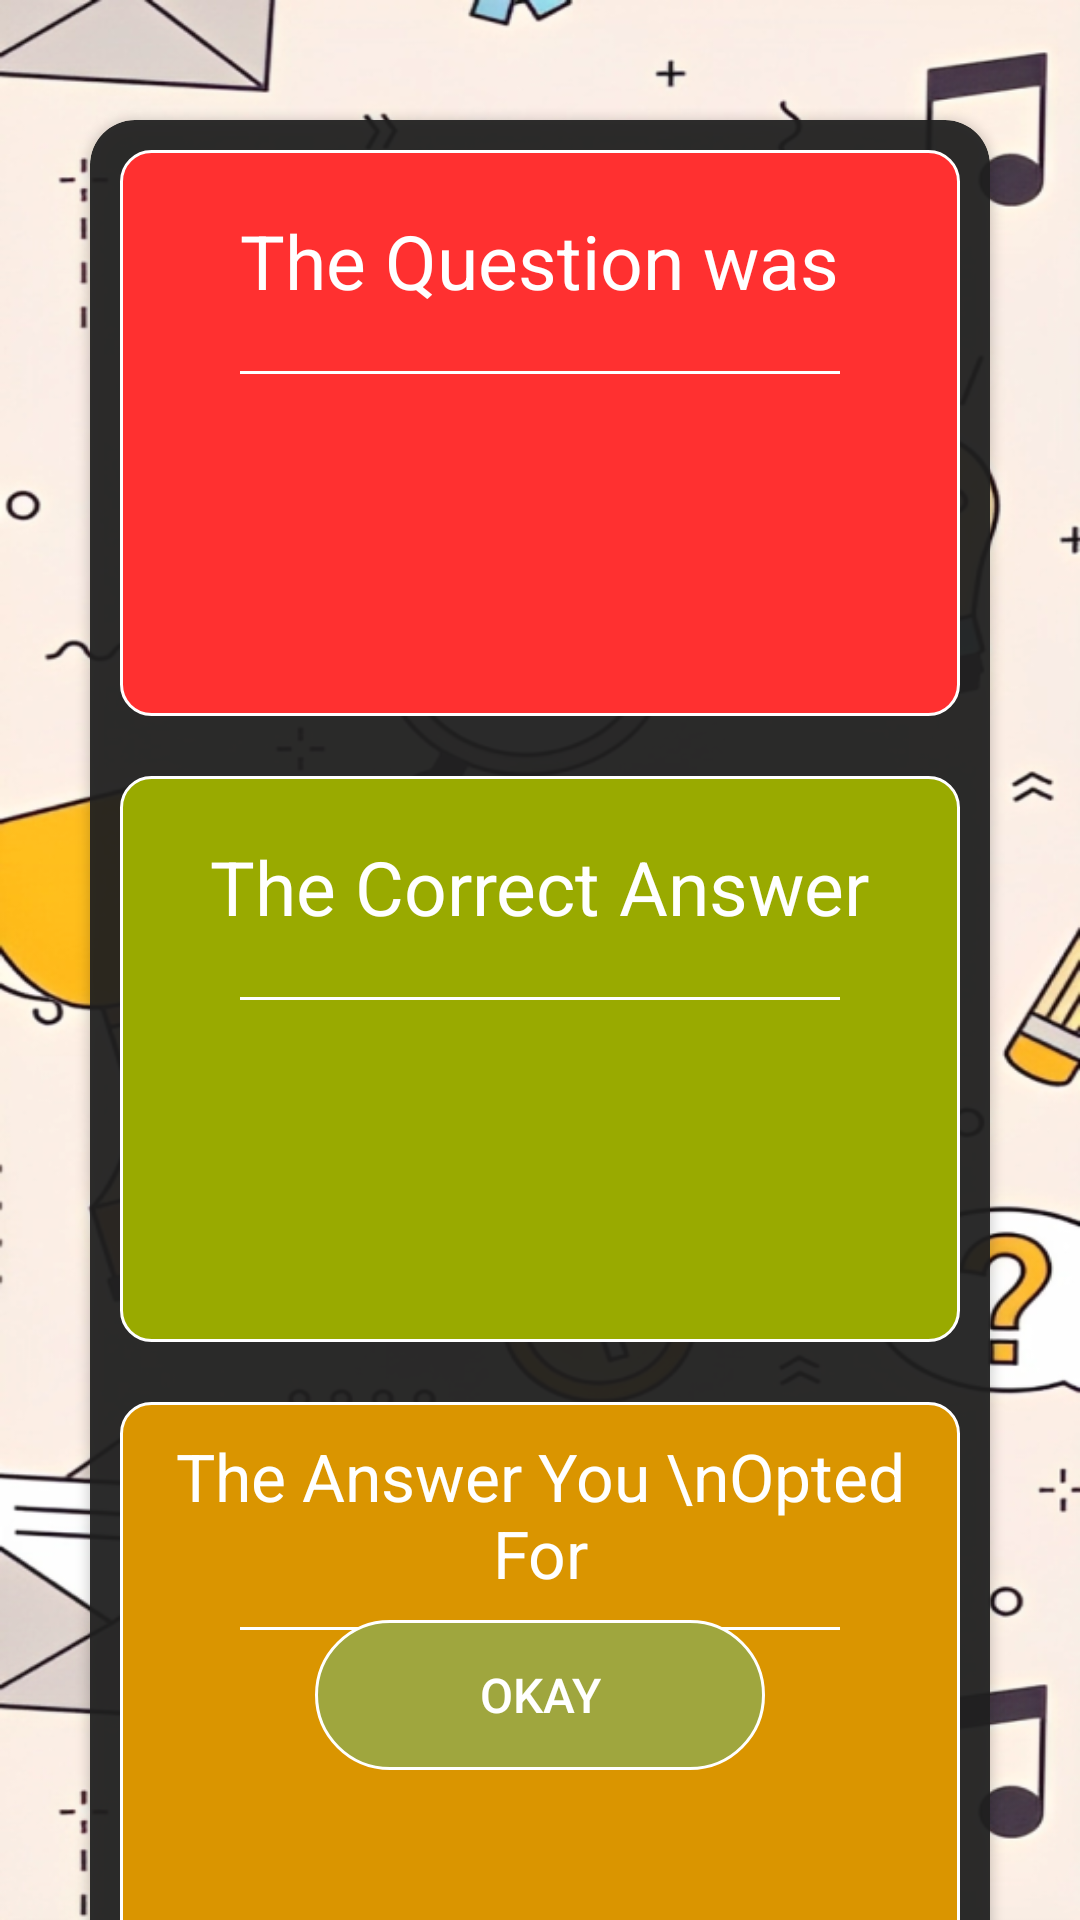

Here is an Android app screen rendered from its layout file. Give the layout XML and the strings, colors and styles it references.
<!-- AndroidManifest.xml: application theme Theme.Design.NoActionBar -->
<!-- res/layout/activity_inner_result.xml -->
<?xml version="1.0" encoding="utf-8"?>
<FrameLayout xmlns:android="http://schemas.android.com/apk/res/android"
    xmlns:app="http://schemas.android.com/apk/res-auto"
    xmlns:tools="http://schemas.android.com/tools"
    android:layout_width="match_parent"
    android:layout_height="match_parent"
    android:background="@drawable/fon"
    tools:context=".ui.result.InnerResultActivity">

    <androidx.cardview.widget.CardView
        android:layout_width="match_parent"
        android:layout_height="650dp"
        android:layout_gravity="top|center"
        android:layout_marginHorizontal="30dp"
        android:layout_marginTop="40dp"
        android:layout_marginBottom="120dp"
        app:cardBackgroundColor="#EE202020"
        app:cardCornerRadius="15dp">

        <LinearLayout
            android:layout_width="match_parent"
            android:layout_height="match_parent"
            android:orientation="vertical">

            <LinearLayout
                android:layout_width="match_parent"
                android:layout_height="0dp"
                android:layout_margin="10dp"
                android:layout_weight="4"
                android:background="@drawable/bg_stroke_inner_result1"
                android:orientation="vertical">

                <TextView
                    android:layout_width="wrap_content"
                    android:layout_height="wrap_content"
                    android:layout_gravity="center"
                    android:layout_margin="20dp"
                    android:text="The Question was"
                    android:textColor="@color/white"
                    android:textSize="25sp" />

                <View
                    android:id="@+id/divider2"
                    android:layout_width="match_parent"
                    android:layout_height="1dp"
                    android:layout_marginHorizontal="40dp"
                    android:background="#FFFFFF" />

                <TextView
                    android:id="@+id/question_in_result"
                    android:layout_width="match_parent"
                    android:layout_height="0dp"
                    android:layout_marginHorizontal="10dp"
                    android:layout_marginBottom="10dp"
                    android:layout_weight="1"
                    android:gravity="center"
                    android:paddingHorizontal="10dp"
                    android:textColor="@color/white"
                    android:textSize="20sp"
                    tools:text="dkjnndgdv oihergoiaergv sFIUh FSIUhoun ouhoSFN" />
            </LinearLayout>

            <LinearLayout
                android:layout_width="match_parent"
                android:layout_height="0dp"
                android:layout_margin="10dp"
                android:layout_weight="4"
                android:background="@drawable/bg_stroke_inner_result2"
                android:orientation="vertical">

                <TextView
                    android:layout_width="wrap_content"
                    android:layout_height="wrap_content"
                    android:layout_gravity="center"
                    android:layout_margin="20dp"
                    android:text="The Correct Answer"
                    android:textColor="@color/white"
                    android:textSize="25sp" />

                <View
                    android:id="@+id/divider0"
                    android:layout_width="match_parent"
                    android:layout_height="1dp"
                    android:layout_marginHorizontal="40dp"
                    android:background="#FFFFFF" />

                <TextView
                    android:id="@+id/correct_answer"
                    android:layout_width="match_parent"
                    android:layout_height="0dp"
                    android:layout_marginHorizontal="30dp"
                    android:layout_marginBottom="10dp"
                    android:layout_weight="1"
                    android:gravity="center"
                    android:paddingHorizontal="10dp"
                    android:textColor="@color/white"
                    android:textSize="20sp"
                    tools:text="dkjnndgdv oihergoiaergv sFIUh FSIUhoun ouhoSFN" />
            </LinearLayout>

            <LinearLayout
                android:layout_width="match_parent"
                android:layout_height="0dp"
                android:layout_margin="10dp"
                android:layout_weight="4.5"
                android:background="@drawable/bg_stroke_inner_result3"
                android:orientation="vertical">

                <TextView
                    android:layout_width="wrap_content"
                    android:layout_height="wrap_content"
                    android:layout_gravity="center"
                    android:layout_margin="10dp"
                    android:text="The Answer You \nOpted For"
                    android:textAlignment="center"
                    android:textColor="@color/white"
                    android:textSize="22sp" />

                <View
                    android:id="@+id/divider1"
                    android:layout_width="match_parent"
                    android:layout_height="1dp"
                    android:layout_marginHorizontal="40dp"
                    android:background="#FFFFFF" />

                <TextView
                    android:id="@+id/user_answer"
                    android:layout_width="match_parent"
                    android:layout_height="0dp"
                    android:layout_marginHorizontal="30dp"
                    android:layout_marginBottom="50dp"
                    android:layout_weight="1"
                    android:gravity="center"
                    android:paddingHorizontal="10dp"
                    android:textColor="@color/white"
                    android:textSize="20sp"
                    tools:text="dkjnndgdv oihergoiaergv sFIUh FSIUhoun ouhoSFN" />
            </LinearLayout>
        </LinearLayout>
    </androidx.cardview.widget.CardView>

    <Button
        android:id="@+id/btn_okay"
        android:layout_width="150dp"
        android:layout_height="50dp"
        android:layout_gravity="bottom|center"
        android:layout_marginBottom="50dp"
        android:background="@drawable/bg_stroke_btn_result"
        android:text="Okay"
        android:textColor="@color/white"
        android:textSize="16sp" />

</FrameLayout>
<!-- resources referenced by this layout -->
<resources>
  <!-- drawable bg_stroke_btn_result (drawable) -->
  <?xml version="1.0" encoding="utf-8"?>
  <shape xmlns:android="http://schemas.android.com/apk/res/android">
      <stroke
          android:color="#FFFFFF"
          android:width="1dp"/>
      <corners android:radius="30dp"/>
      <solid android:color="#9FA63E"/>
  </shape>
  <!-- drawable bg_stroke_inner_result1 (drawable) -->
  <?xml version="1.0" encoding="utf-8"?>
  <shape xmlns:android="http://schemas.android.com/apk/res/android">
      <stroke
          android:color="#FFFFFF"
          android:width="1dp"/>
      <corners android:radius="10dp"/>
      <solid android:color="#FF3030"/>
  </shape>
  <!-- drawable bg_stroke_inner_result2 (drawable) -->
  <?xml version="1.0" encoding="utf-8"?>
  <shape xmlns:android="http://schemas.android.com/apk/res/android">
      <stroke
          android:color="#FFFFFF"
          android:width="1dp"/>
      <corners android:radius="10dp"/>
      <solid android:color="#99AA00"/>
  </shape>
  <!-- drawable bg_stroke_inner_result3 (drawable) -->
  <?xml version="1.0" encoding="utf-8"?>
  <shape xmlns:android="http://schemas.android.com/apk/res/android">
      <stroke
          android:color="#FFFFFF"
          android:width="1dp"/>
      <corners android:radius="10dp"/>
      <solid android:color="#DA9500"/>
  </shape>
  <!-- drawable fon: png bitmap (drawable-v24, 662510 bytes) -->
  <!-- not gathered from this repository: default colours our renderer supplied (Android Studio template values) -->
  <color name="white">#FFFFFFFF</color>
</resources>
